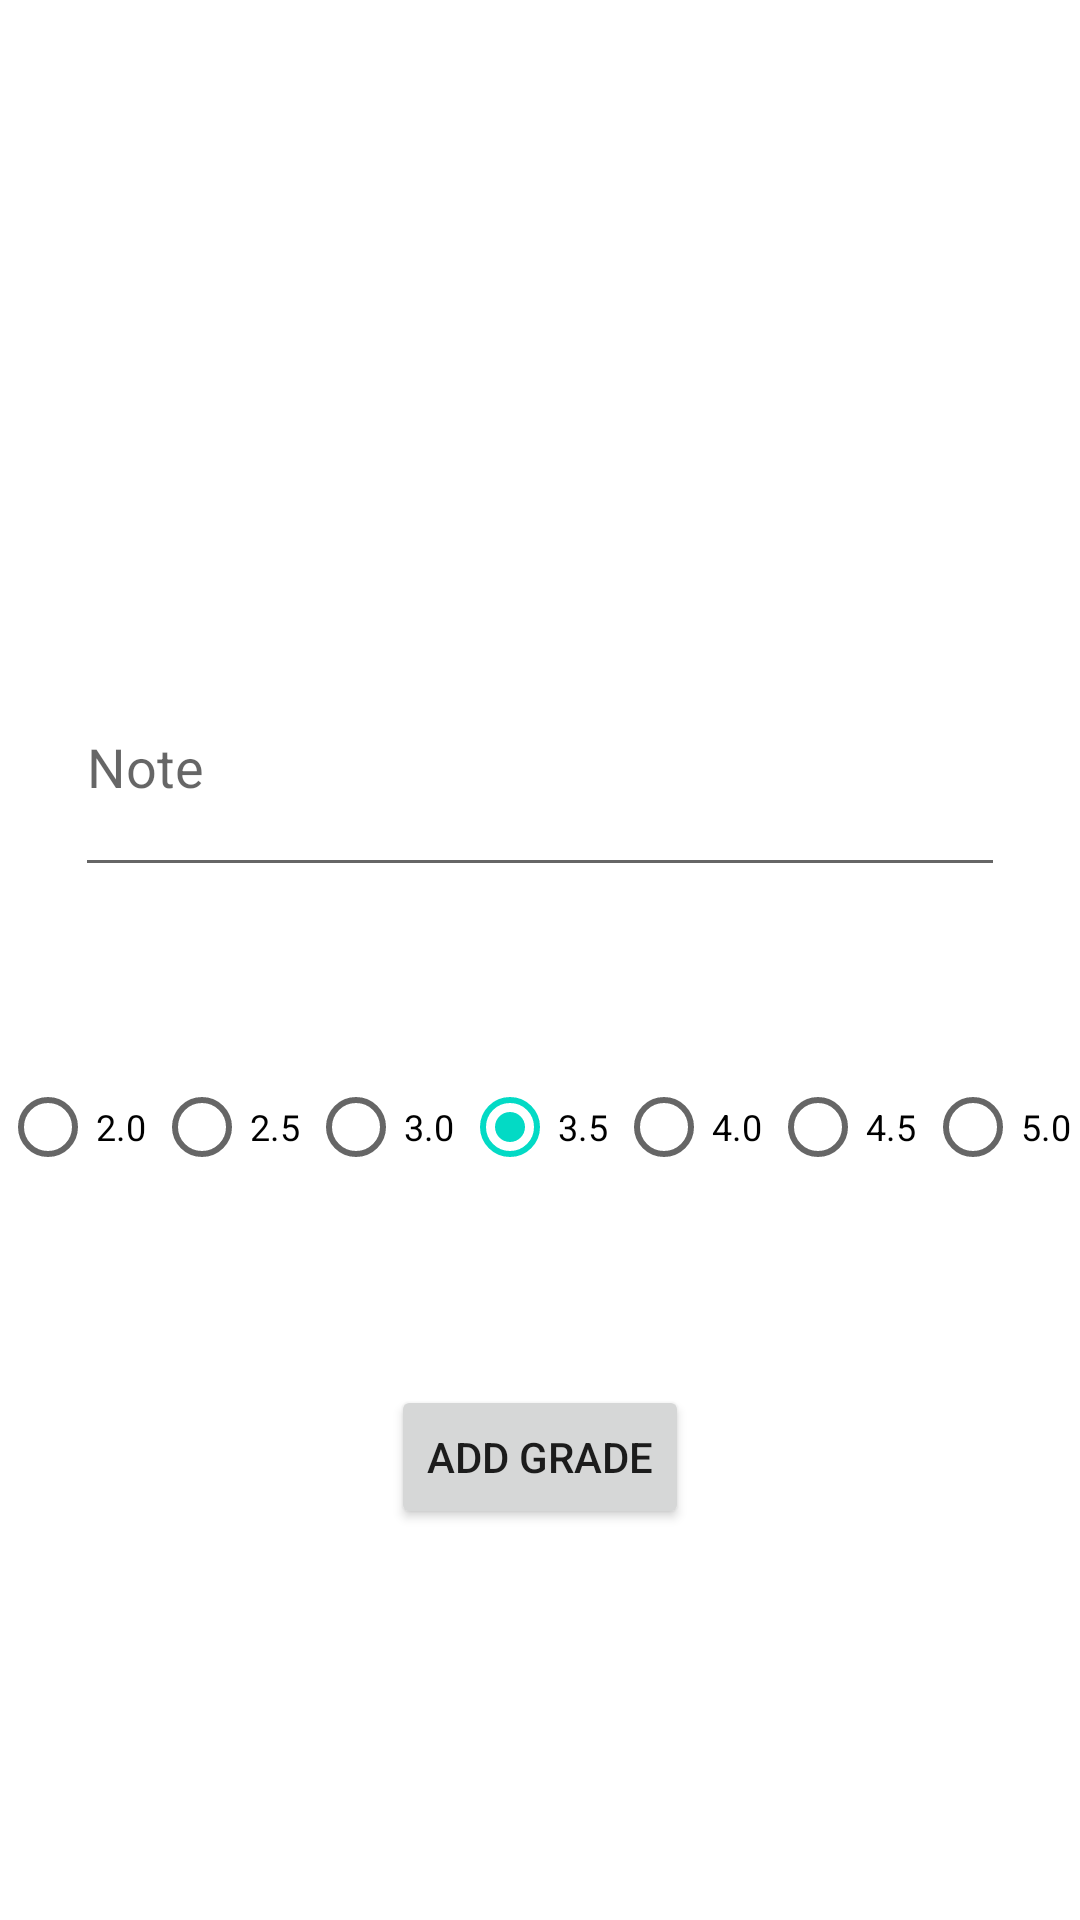

Here is an Android app screen rendered from its layout file. Give the layout XML and the strings, colors and styles it references.
<!-- AndroidManifest.xml: application theme Theme.StatsTracProject -->
<!-- res/layout/fragment_add_grade_part2.xml -->
<?xml version="1.0" encoding="utf-8"?>
<androidx.constraintlayout.widget.ConstraintLayout xmlns:android="http://schemas.android.com/apk/res/android"
    xmlns:app="http://schemas.android.com/apk/res-auto"
    xmlns:tools="http://schemas.android.com/tools"
    android:layout_width="match_parent"
    android:layout_height="match_parent"
    tools:context=".Fragments.AddGradePart2Fragment">

    <EditText
        android:id="@+id/editTextAddSubjectNote"
        android:layout_width="match_parent"
        android:layout_height="wrap_content"
        android:hint="Note"
        android:layout_margin="25dp"
        android:inputType="textMultiLine"
        android:lines="3"
        android:maxLines="3"
        android:minLines="3"
        android:scrollbars="vertical"
        app:layout_constraintBottom_toBottomOf="parent"
        app:layout_constraintTop_toTopOf="parent"
        app:layout_constraintVertical_bias="0.37"
        tools:layout_editor_absoluteX="30dp" />

    <RadioGroup
        android:id="@+id/radioGroup"

        android:layout_width="match_parent"
        android:layout_height="wrap_content"
        android:orientation="horizontal"
        app:layout_constraintBottom_toTopOf="@+id/buttonConfirm"
        app:layout_constraintTop_toTopOf="parent"
        app:layout_constraintVertical_bias="0.85">

        <RadioButton
            android:id="@+id/radioButton2"
            android:layout_width="0dp"
            android:layout_height="wrap_content"
            android:layout_weight="1"

            android:text="2.0"
            android:textSize="12sp" />

        <RadioButton
            android:id="@+id/radioButton25"
            android:layout_width="0dp"
            android:layout_height="wrap_content"
            android:layout_weight="1"

            android:text="2.5"
            android:textSize="12sp" />

        <RadioButton
            android:id="@+id/radioButton3"
            android:layout_width="0dp"
            android:layout_height="wrap_content"
            android:layout_weight="1"

            android:text="3.0"
            android:textSize="12sp" />

        <RadioButton
            android:id="@+id/radioButton35"
            android:layout_width="0dp"
            android:layout_height="wrap_content"
            android:layout_weight="1"
            android:checked="true"

            android:text="3.5"
            android:textSize="12sp" />

        <RadioButton
            android:id="@+id/radioButton4"
            android:layout_width="0dp"
            android:layout_height="wrap_content"
            android:layout_weight="1"

            android:text="4.0"
            android:textSize="12sp" />

        <RadioButton
            android:id="@+id/radioButton45"
            android:layout_width="0dp"
            android:layout_height="wrap_content"
            android:layout_weight="1"

            android:text="4.5"
            android:textSize="12sp" />

        <RadioButton
            android:id="@+id/radioButton5"
            android:layout_width="0dp"
            android:layout_height="wrap_content"
            android:layout_weight="1"


            android:text="5.0"
            android:textSize="12sp" />


    </RadioGroup>

    <Button
        android:id="@+id/buttonConfirm"

        android:layout_width="wrap_content"
        android:layout_height="wrap_content"
        android:text="Add Grade"
        app:layout_constraintBottom_toBottomOf="parent"
        app:layout_constraintEnd_toEndOf="parent"
        app:layout_constraintStart_toStartOf="parent"
        app:layout_constraintTop_toTopOf="parent"
        app:layout_constraintVertical_bias="0.78" />


</androidx.constraintlayout.widget.ConstraintLayout>
<!-- resources referenced by this layout -->
<resources>
  <style name="Theme.StatsTracProject" parent="Theme.MaterialComponents.DayNight.DarkActionBar">
          
          <item name="colorPrimary">@color/purple_500</item>
          <item name="colorPrimaryVariant">@color/purple_700</item>
          <item name="colorOnPrimary">@color/white</item>
          
          <item name="colorSecondary">@color/teal_200</item>
          <item name="colorSecondaryVariant">@color/teal_700</item>
          <item name="colorOnSecondary">@color/black</item>
          
          <item name="android:statusBarColor" tools:targetApi="l">?attr/colorPrimaryVariant</item>
          
      </style>
  <!-- not gathered from this repository: default colours our renderer supplied (Android Studio template values) -->
  <color name="purple_500">#FF6200EE</color>
  <color name="purple_700">#FF3700B3</color>
  <color name="teal_200">#FF03DAC5</color>
  <color name="teal_700">#FF018786</color>
  <color name="black">#FF000000</color>
  <color name="white">#FFFFFFFF</color>
</resources>
